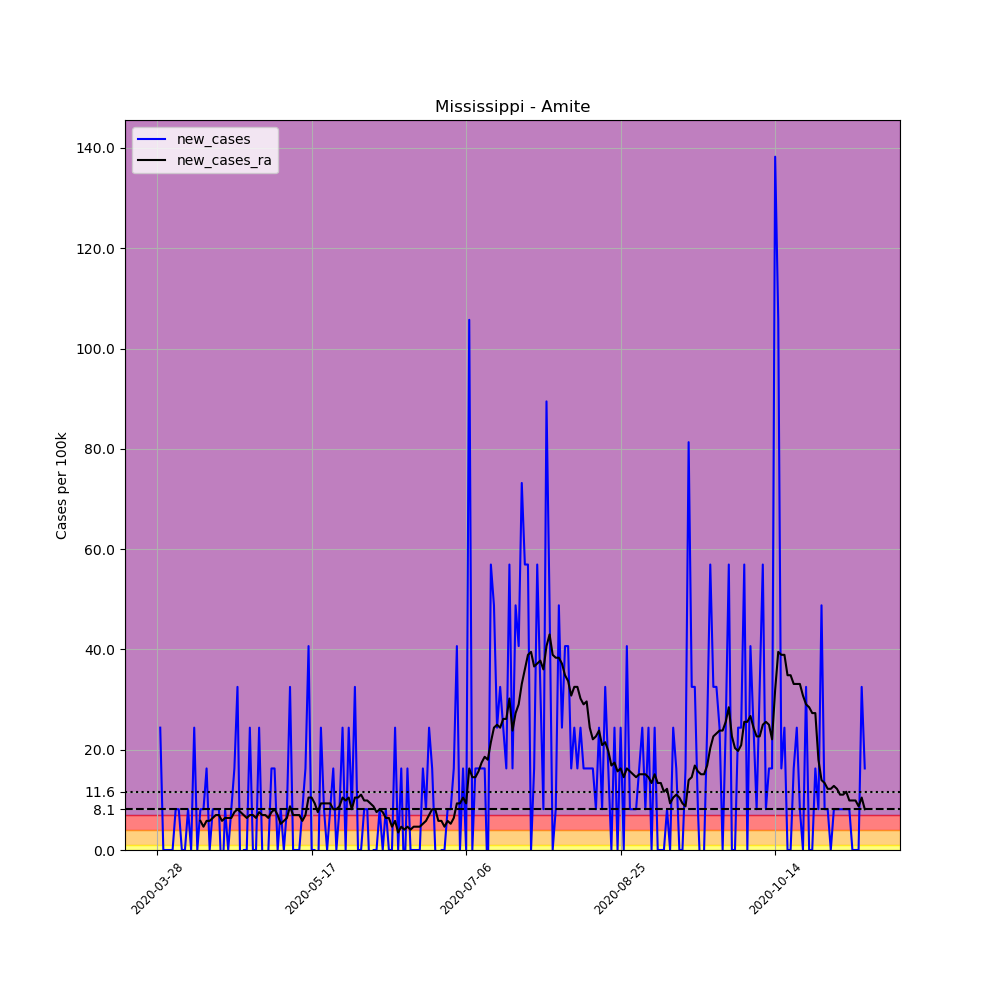

The file beside this chart, header and first rows:
, date, county, state, fips, cases, deaths, COUNTY, STNAME, CTYNAME, POPESTIMATE2019, per_100k, new_cases, new_cases_ra
428382, 2020-03-28, Amite, Mississippi, 28005, 1, 0, 5, Mississippi, Amite, 12297, 8.132, , 
428383, 2020-03-29, Amite, Mississippi, 28005, 4, 0, 5, Mississippi, Amite, 12297, 32.53, 24.4, 
428384, 2020-03-30, Amite, Mississippi, 28005, 4, 1, 5, Mississippi, Amite, 12297, 32.53, 0.0, 
428385, 2020-03-31, Amite, Mississippi, 28005, 4, 1, 5, Mississippi, Amite, 12297, 32.53, 0.0, 
428386, 2020-04-01, Amite, Mississippi, 28005, 4, 1, 5, Mississippi, Amite, 12297, 32.53, 0.0, 
428387, 2020-04-02, Amite, Mississippi, 28005, 4, 1, 5, Mississippi, Amite, 12297, 32.53, 0.0, 
428388, 2020-04-03, Amite, Mississippi, 28005, 5, 1, 5, Mississippi, Amite, 12297, 40.66, 8.132, 
428389, 2020-04-04, Amite, Mississippi, 28005, 6, 1, 5, Mississippi, Amite, 12297, 48.79, 8.132, 
428390, 2020-04-05, Amite, Mississippi, 28005, 6, 1, 5, Mississippi, Amite, 12297, 48.79, 0.0, 
428391, 2020-04-06, Amite, Mississippi, 28005, 6, 1, 5, Mississippi, Amite, 12297, 48.79, 0.0, 
428392, 2020-04-07, Amite, Mississippi, 28005, 7, 1, 5, Mississippi, Amite, 12297, 56.92, 8.132, 
428393, 2020-04-08, Amite, Mississippi, 28005, 7, 1, 5, Mississippi, Amite, 12297, 56.92, 0.0, 
428394, 2020-04-09, Amite, Mississippi, 28005, 10, 1, 5, Mississippi, Amite, 12297, 81.32, 24.4, 
428395, 2020-04-10, Amite, Mississippi, 28005, 10, 1, 5, Mississippi, Amite, 12297, 81.32, 0.0, 
428396, 2020-04-11, Amite, Mississippi, 28005, 11, 1, 5, Mississippi, Amite, 12297, 89.45, 8.132, 5.809
428397, 2020-04-12, Amite, Mississippi, 28005, 12, 1, 5, Mississippi, Amite, 12297, 97.58, 8.132, 4.647
428398, 2020-04-13, Amite, Mississippi, 28005, 14, 1, 5, Mississippi, Amite, 12297, 113.8, 16.26, 5.809
428399, 2020-04-14, Amite, Mississippi, 28005, 14, 1, 5, Mississippi, Amite, 12297, 113.8, 0.0, 5.809
428400, 2020-04-15, Amite, Mississippi, 28005, 15, 1, 5, Mississippi, Amite, 12297, 122, 8.132, 6.389
428401, 2020-04-16, Amite, Mississippi, 28005, 16, 1, 5, Mississippi, Amite, 12297, 130.1, 8.132, 6.97
428402, 2020-04-17, Amite, Mississippi, 28005, 17, 1, 5, Mississippi, Amite, 12297, 138.2, 8.132, 6.97
428403, 2020-04-18, Amite, Mississippi, 28005, 16, 1, 5, Mississippi, Amite, 12297, 130.1, -8.132, 5.809
428404, 2020-04-19, Amite, Mississippi, 28005, 17, 0, 5, Mississippi, Amite, 12297, 138.2, 8.132, 6.389
428405, 2020-04-20, Amite, Mississippi, 28005, 17, 0, 5, Mississippi, Amite, 12297, 138.2, 0.0, 6.389
428406, 2020-04-21, Amite, Mississippi, 28005, 18, 0, 5, Mississippi, Amite, 12297, 146.4, 8.132, 6.389
428407, 2020-04-22, Amite, Mississippi, 28005, 20, 1, 5, Mississippi, Amite, 12297, 162.6, 16.26, 7.551
428408, 2020-04-23, Amite, Mississippi, 28005, 24, 1, 5, Mississippi, Amite, 12297, 195.2, 32.53, 8.132
428409, 2020-04-24, Amite, Mississippi, 28005, 23, 0, 5, Mississippi, Amite, 12297, 187, -8.132, 7.551
428410, 2020-04-25, Amite, Mississippi, 28005, 23, 0, 5, Mississippi, Amite, 12297, 187, 0.0, 6.97
428411, 2020-04-26, Amite, Mississippi, 28005, 23, 0, 5, Mississippi, Amite, 12297, 187, 0.0, 6.389
428412, 2020-04-27, Amite, Mississippi, 28005, 26, 0, 5, Mississippi, Amite, 12297, 211.4, 24.4, 6.97
428413, 2020-04-28, Amite, Mississippi, 28005, 26, 0, 5, Mississippi, Amite, 12297, 211.4, 0.0, 6.97
428414, 2020-04-29, Amite, Mississippi, 28005, 26, 0, 5, Mississippi, Amite, 12297, 211.4, 0.0, 6.389
428415, 2020-04-30, Amite, Mississippi, 28005, 29, 0, 5, Mississippi, Amite, 12297, 235.8, 24.4, 7.551
428416, 2020-05-01, Amite, Mississippi, 28005, 29, 0, 5, Mississippi, Amite, 12297, 235.8, 0.0, 6.97
428417, 2020-05-02, Amite, Mississippi, 28005, 28, 0, 5, Mississippi, Amite, 12297, 227.7, -8.132, 6.97
428418, 2020-05-03, Amite, Mississippi, 28005, 28, 0, 5, Mississippi, Amite, 12297, 227.7, 0.0, 6.389
428419, 2020-05-04, Amite, Mississippi, 28005, 30, 0, 5, Mississippi, Amite, 12297, 244, 16.26, 7.551
428420, 2020-05-05, Amite, Mississippi, 28005, 32, 0, 5, Mississippi, Amite, 12297, 260.2, 16.26, 8.132
428421, 2020-05-06, Amite, Mississippi, 28005, 32, 0, 5, Mississippi, Amite, 12297, 260.2, 0.0, 6.97
428422, 2020-05-07, Amite, Mississippi, 28005, 33, 0, 5, Mississippi, Amite, 12297, 268.4, 8.132, 5.228
428423, 2020-05-08, Amite, Mississippi, 28005, 33, 0, 5, Mississippi, Amite, 12297, 268.4, 0.0, 5.809
428424, 2020-05-09, Amite, Mississippi, 28005, 34, 0, 5, Mississippi, Amite, 12297, 276.5, 8.132, 6.389
428425, 2020-05-10, Amite, Mississippi, 28005, 38, 0, 5, Mississippi, Amite, 12297, 309, 32.53, 8.713
428426, 2020-05-11, Amite, Mississippi, 28005, 38, 0, 5, Mississippi, Amite, 12297, 309, 0.0, 6.97
428427, 2020-05-12, Amite, Mississippi, 28005, 38, 0, 5, Mississippi, Amite, 12297, 309, 0.0, 6.97
428428, 2020-05-13, Amite, Mississippi, 28005, 38, 0, 5, Mississippi, Amite, 12297, 309, 0.0, 6.97
428429, 2020-05-14, Amite, Mississippi, 28005, 39, 0, 5, Mississippi, Amite, 12297, 317.2, 8.132, 5.809
428430, 2020-05-15, Amite, Mississippi, 28005, 41, 0, 5, Mississippi, Amite, 12297, 333.4, 16.26, 6.97
428431, 2020-05-16, Amite, Mississippi, 28005, 46, 0, 5, Mississippi, Amite, 12297, 374.1, 40.66, 10.46
428432, 2020-05-17, Amite, Mississippi, 28005, 46, 0, 5, Mississippi, Amite, 12297, 374.1, 0.0, 10.46
428433, 2020-05-18, Amite, Mississippi, 28005, 46, 0, 5, Mississippi, Amite, 12297, 374.1, 0.0, 9.294
428434, 2020-05-19, Amite, Mississippi, 28005, 45, 1, 5, Mississippi, Amite, 12297, 365.9, -8.132, 7.551
428435, 2020-05-20, Amite, Mississippi, 28005, 48, 1, 5, Mississippi, Amite, 12297, 390.3, 24.4, 9.294
428436, 2020-05-21, Amite, Mississippi, 28005, 49, 1, 5, Mississippi, Amite, 12297, 398.5, 8.132, 9.294
428437, 2020-05-22, Amite, Mississippi, 28005, 49, 1, 5, Mississippi, Amite, 12297, 398.5, 0.0, 9.294
428438, 2020-05-23, Amite, Mississippi, 28005, 50, 1, 5, Mississippi, Amite, 12297, 406.6, 8.132, 9.294
428439, 2020-05-24, Amite, Mississippi, 28005, 52, 1, 5, Mississippi, Amite, 12297, 422.9, 16.26, 8.132
428440, 2020-05-25, Amite, Mississippi, 28005, 52, 1, 5, Mississippi, Amite, 12297, 422.9, 0.0, 8.132
428441, 2020-05-26, Amite, Mississippi, 28005, 53, 1, 5, Mississippi, Amite, 12297, 431, 8.132, 8.713
... 170 more rows
